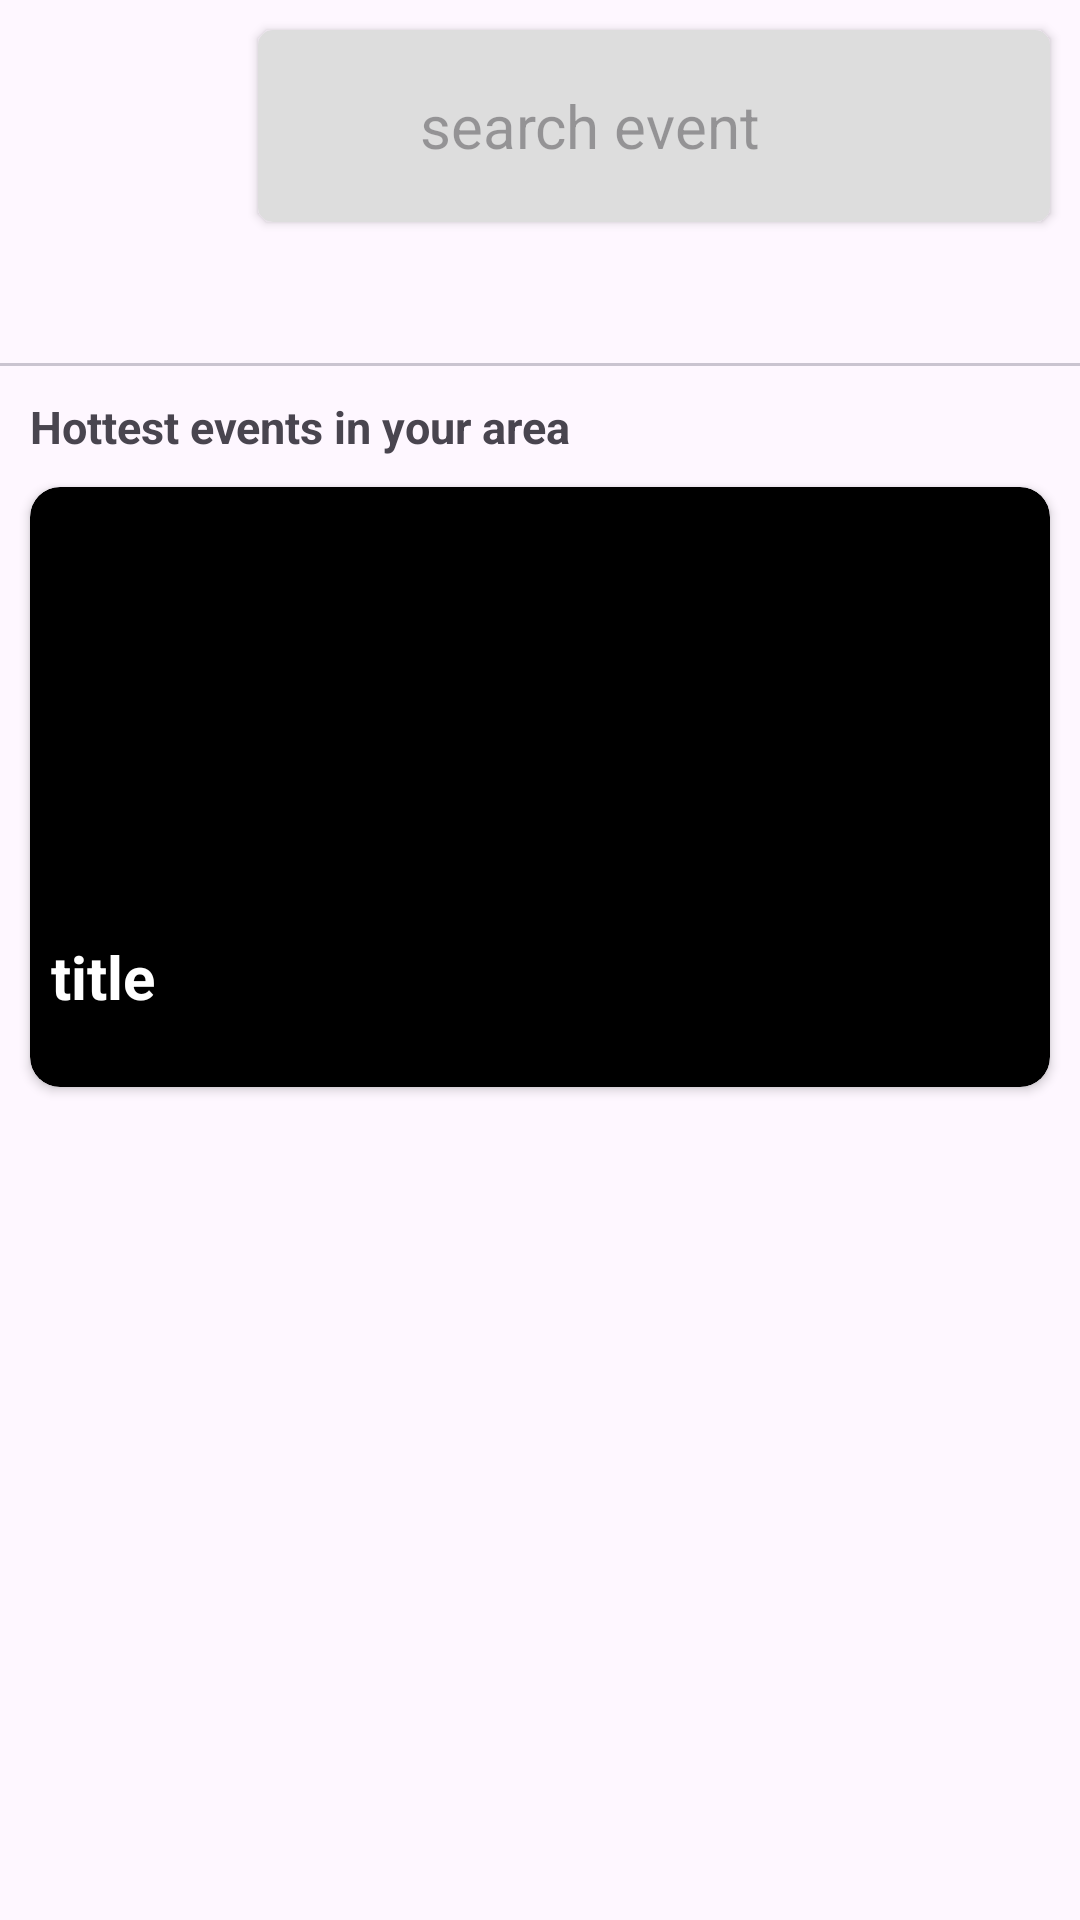

Reconstruct the res/layout file that produces this screen, plus the resources it refers to.
<!-- AndroidManifest.xml: application theme Theme.FabulouslyNovel -->
<!-- res/layout/activity_main.xml -->
<?xml version="1.0" encoding="utf-8"?>
<androidx.constraintlayout.widget.ConstraintLayout xmlns:android="http://schemas.android.com/apk/res/android"
    xmlns:app="http://schemas.android.com/apk/res-auto"
    xmlns:tools="http://schemas.android.com/tools"
    android:layout_width="match_parent"
    android:layout_height="match_parent"
    tools:context=".presentation.mainFeature.MainActivity">

    <androidx.cardview.widget.CardView android:id="@+id/searchBar"
        android:layout_width="wrap_content"
        android:layout_height="wrap_content"
        app:layout_constraintTop_toTopOf="parent"
        app:layout_constraintEnd_toEndOf="parent"
        app:cardCornerRadius="5dp"
        android:backgroundTint="#DDDDDD"
        android:padding="10dp"
        android:layout_margin="10dp"
        >
        <androidx.appcompat.widget.LinearLayoutCompat
            android:layout_width="wrap_content"
            android:layout_height="wrap_content"
            android:layout_margin="10dp"
            android:orientation="horizontal">

            <ImageView android:id="@+id/searchIcon"
                android:layout_width="40dp"
                android:layout_height="40dp"
                android:src="@drawable/search_icon"
                android:layout_gravity="center_vertical"
                android:layout_margin="2dp"
                />

            <EditText android:id="@+id/searchedPatternTV"
                android:layout_width="200dp"
                android:layout_height="wrap_content"
                android:hint="search event"
                android:textSize="20sp"
                android:layout_gravity="center_vertical"
                android:background="@null"
                />
        </androidx.appcompat.widget.LinearLayoutCompat>

    </androidx.cardview.widget.CardView>

    <com.google.android.material.tabs.TabLayout
        android:id="@+id/tab_layout"
        android:layout_width="match_parent"
        android:layout_height="wrap_content"
        app:layout_constraintTop_toBottomOf="@+id/searchBar"
        app:layout_constraintStart_toStartOf="parent"
        app:layout_constraintEnd_toEndOf="parent"/>

<TextView android:id="@+id/teasingPanel"
    android:layout_width="match_parent"
    android:layout_height="wrap_content"
    app:layout_constraintStart_toStartOf="parent"
    app:layout_constraintEnd_toEndOf="parent"
    app:layout_constraintTop_toBottomOf="@+id/tab_layout"
    android:textSize="15sp"
    android:text="@string/events_teaser"
    android:layout_margin="10dp"
    android:textStyle="bold"
    />

    <androidx.recyclerview.widget.RecyclerView
        android:id="@+id/hottestEvents"
        android:layout_width="match_parent"
        android:layout_height="wrap_content"
        app:layout_constraintEnd_toEndOf="parent"
        app:layout_constraintStart_toStartOf="parent"
        app:layout_constraintTop_toBottomOf="@id/teasingPanel"
        />


    <androidx.cardview.widget.CardView android:id="@+id/bigEvent"
        android:layout_width="match_parent"
        android:layout_height="200dp"
        android:layout_margin="10dp"
        app:cardBackgroundColor="@color/black"
        app:cardCornerRadius="10dp"
        app:layout_constraintStart_toStartOf="parent"
        app:layout_constraintEnd_toEndOf="parent"
        app:layout_constraintTop_toBottomOf="@+id/hottestEvents"
        >
        <androidx.constraintlayout.widget.ConstraintLayout
            android:layout_width="match_parent"
            android:layout_height="match_parent"
            android:orientation="vertical"
            android:layout_margin="5dp"
            >
            <ImageView android:id="@+id/bigImageEvent"
                android:layout_width="match_parent"
                android:layout_height="match_parent"

                />
            <TextView android:id="@+id/bigEventTitle"
                android:layout_width="wrap_content"
                android:layout_height="wrap_content"
                app:layout_constraintBottom_toTopOf="@id/bigEventSubTitle"
                app:layout_constraintStart_toStartOf="parent"
                android:textStyle="bold"
                android:textColor="@color/white"
                android:textSize="20sp"
                android:layout_margin="2dp"
                android:ellipsize="end"
                android:maxLines="1"
                android:maxLength="10"
                android:text="title"/>
            <TextView android:id="@+id/bigEventSubTitle"
                android:layout_width="wrap_content"
                android:layout_height="wrap_content"
                app:layout_constraintBottom_toBottomOf="parent"
                app:layout_constraintStart_toStartOf="parent"
                android:textColor="@color/white"
                android:textSize="12sp"
                android:ellipsize="end"
                android:maxLines="1"
                android:maxLength="50"
                android:layout_marginStart="10dp"
                android:text=""/>

        </androidx.constraintlayout.widget.ConstraintLayout>


    </androidx.cardview.widget.CardView>

    <androidx.constraintlayout.widget.ConstraintLayout android:id="@+id/pricingZone" android:visibility="gone"
        android:layout_width="match_parent"
        android:layout_height="wrap_content"
        android:orientation="vertical"
        android:layout_marginStart="15dp"
        android:layout_marginTop="5dp"
        app:layout_constraintTop_toBottomOf="@id/bigEvent"
        app:layout_constraintStart_toStartOf="parent"
        >

        <TextView android:id="@+id/eventAddress"
            android:layout_width="wrap_content"
            android:layout_height="wrap_content"
            android:textStyle="bold"
            app:layout_constraintStart_toStartOf="parent"
            app:layout_constraintTop_toTopOf="parent"
            android:maxWidth="300dp"
            android:text="..."/>
        <TextView android:id="@+id/eventDate"
        android:layout_width="match_parent"
        android:layout_height="wrap_content"
            app:layout_constraintStart_toStartOf="parent"
            app:layout_constraintTop_toBottomOf="@+id/eventAddress"
        android:text="10/10/2023"/>


        <TextView android:id="@+id/eventPriceRange"
            android:layout_width="wrap_content"
            android:layout_height="wrap_content"
            android:layout_marginStart="10dp"
            android:layout_marginTop="1dp"
            android:padding="5dp"
            android:textSize="18sp"
            app:layout_constraintTop_toTopOf="parent"
            app:layout_constraintEnd_toEndOf="parent"
            android:layout_marginEnd="10dp"
            android:text=""/>

    </androidx.constraintlayout.widget.ConstraintLayout>
<RelativeLayout android:id="@+id/waitingAnimationLayout" android:visibility="gone"
    android:layout_width="match_parent"
    android:layout_height="match_parent"
    android:background="#55000000"
    >

    <ProgressBar
        android:layout_width="50dp"
        android:layout_height="50dp"
        android:layout_centerInParent="true"
        android:indeterminate="true"
        />

</RelativeLayout>

</androidx.constraintlayout.widget.ConstraintLayout>
<!-- resources referenced by this layout -->
<resources>
  <string name="events_teaser">Hottest events in your area</string>
  <style name="Theme.FabulouslyNovel" parent="Base.Theme.FabulouslyNovel" />
  <style name="Base.Theme.FabulouslyNovel" parent="Theme.Material3.DayNight.NoActionBar">
          
          
      </style>
  <!-- not gathered from this repository: default colours our renderer supplied (Android Studio template values) -->
  <color name="black">#FF000000</color>
  <color name="white">#FFFFFFFF</color>
</resources>
